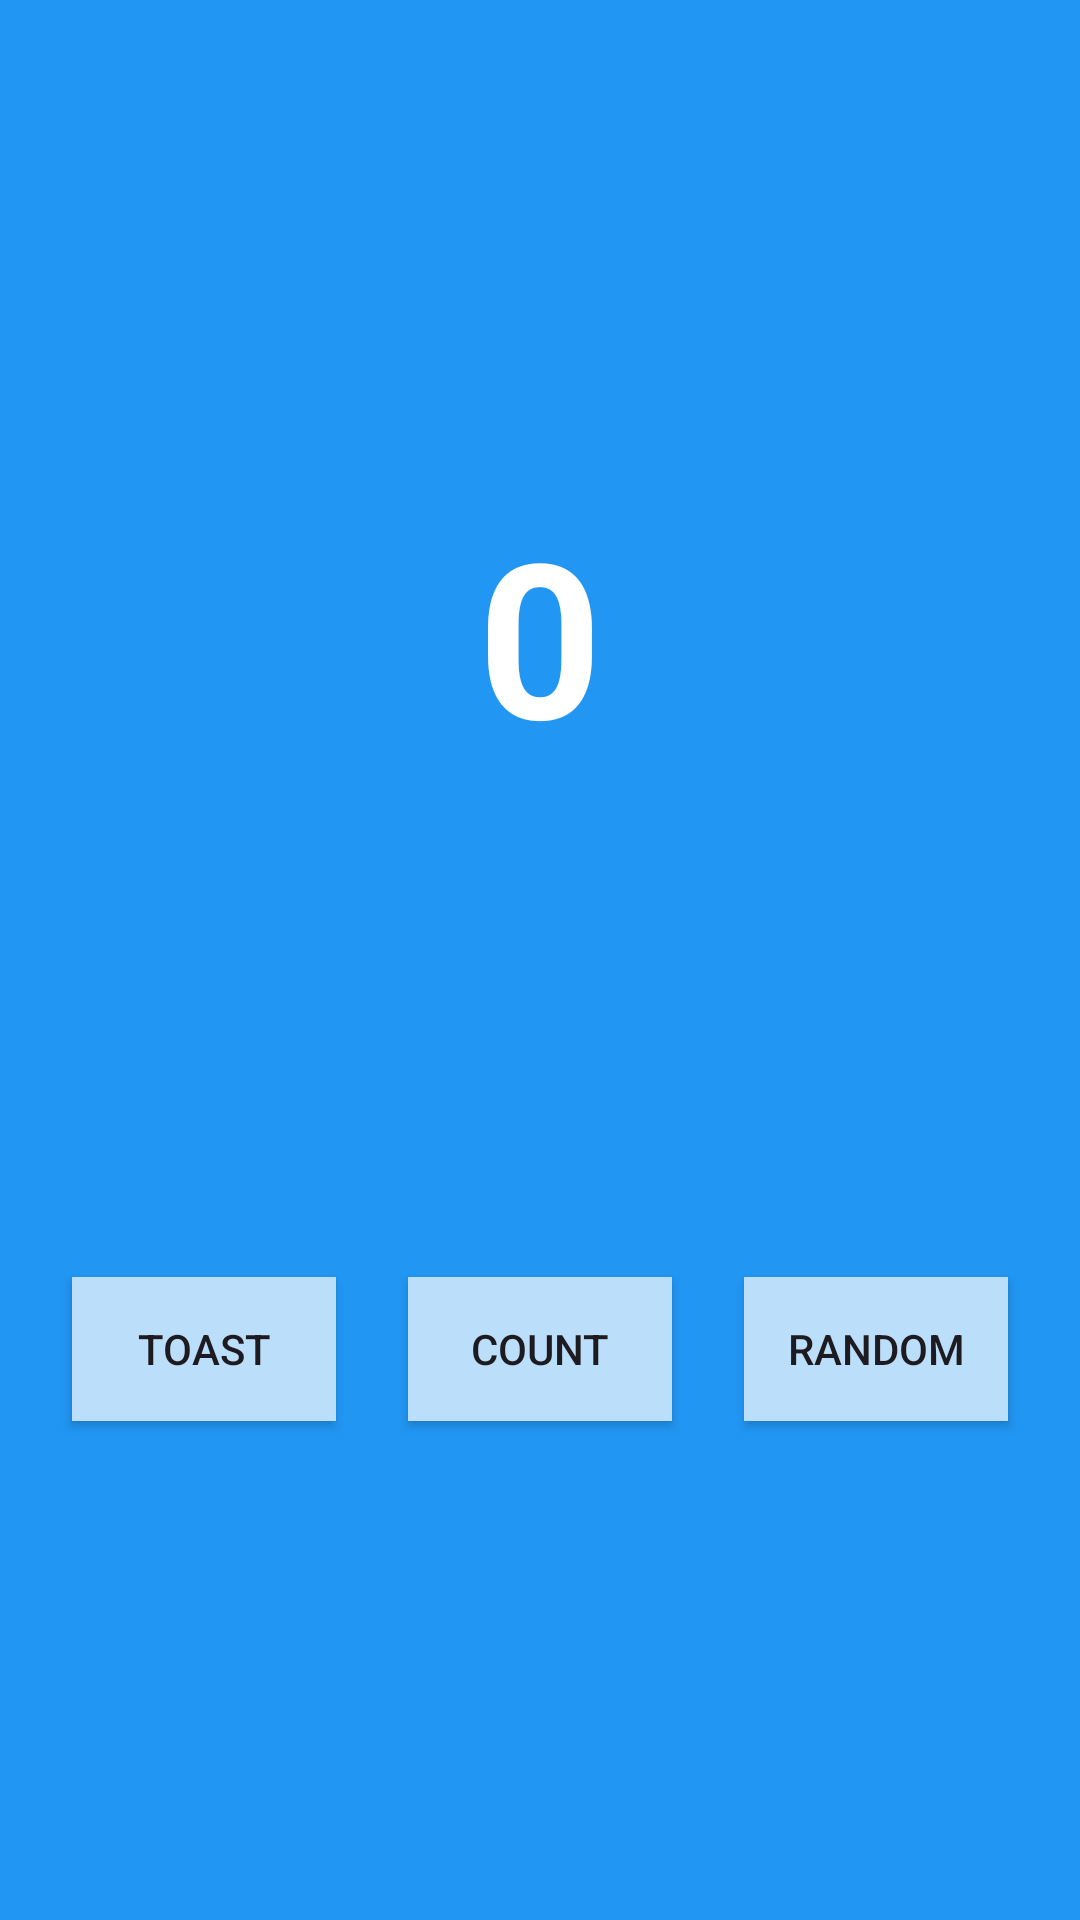

Write the Android layout XML for this screen, with the resource values it uses.
<!-- AndroidManifest.xml: application theme Theme.MyFirstAndroidAppInKotlin -->
<!-- res/layout/fragment_first.xml -->
<?xml version="1.0" encoding="utf-8"?>
<androidx.constraintlayout.widget.ConstraintLayout xmlns:android="http://schemas.android.com/apk/res/android"
    xmlns:app="http://schemas.android.com/apk/res-auto"
    xmlns:tools="http://schemas.android.com/tools"
    android:id="@+id/ConstraintLayout"
    android:layout_width="match_parent"
    android:layout_height="match_parent"
    android:background="@color/screenBackground"
    tools:context=".FirstFragment" >
    <TextView
        android:id="@+id/textView"
        android:layout_width="wrap_content"
        android:layout_height="wrap_content"

        android:fontFamily="sans-serif"
        android:text="0"
        android:textColor="@android:color/white"
        android:textSize="72sp"
        android:textStyle="bold"
        app:layout_constraintVertical_bias="0.3"
        app:layout_constraintHorizontal_bias="0.5"
        app:layout_constraintBottom_toBottomOf="parent"
        app:layout_constraintEnd_toEndOf="parent"
        app:layout_constraintStart_toStartOf="parent"
        app:layout_constraintTop_toTopOf="parent" />

    <Button
        android:id="@+id/random_button"
        android:layout_width="wrap_content"
        android:layout_height="wrap_content"
        android:layout_marginEnd="24dp"
        android:background="@color/buttonBackground"
        android:text="@string/random_button"
        app:layout_constraintBottom_toBottomOf="parent"
        app:layout_constraintEnd_toEndOf="parent"
        app:layout_constraintTop_toBottomOf="@+id/textView" />

    <Button
        android:id="@+id/toast_button"
        android:layout_width="wrap_content"
        android:layout_height="wrap_content"
        android:layout_marginStart="24dp"
        android:background="@color/buttonBackground"
        android:text="@string/toast_button"
        app:layout_constraintBottom_toBottomOf="parent"
        app:layout_constraintStart_toStartOf="parent"
        app:layout_constraintTop_toBottomOf="@+id/textView" />

    <Button
        android:id="@+id/count_button"
        android:layout_width="wrap_content"
        android:layout_height="wrap_content"
        android:text="@string/count_button"
        android:background="@color/buttonBackground"
        app:layout_constraintBottom_toBottomOf="parent"
        app:layout_constraintEnd_toStartOf="@+id/random_button"
        app:layout_constraintStart_toEndOf="@+id/toast_button"
        app:layout_constraintTop_toBottomOf="@+id/textView" />


</androidx.constraintlayout.widget.ConstraintLayout>
<!-- resources referenced by this layout -->
<resources>
  <color name="buttonBackground">#BBDEFB</color>
  <color name="screenBackground">#2196F3</color>
  <string name="count_button">Count</string>
  <string name="random_button">Random</string>
  <string name="toast_button">Toast</string>
  <style name="Theme.MyFirstAndroidAppInKotlin" parent="Base.Theme.MyFirstAndroidAppInKotlin" />
  <style name="Base.Theme.MyFirstAndroidAppInKotlin" parent="Theme.Material3.DayNight.NoActionBar">
          
          
      </style>
</resources>
